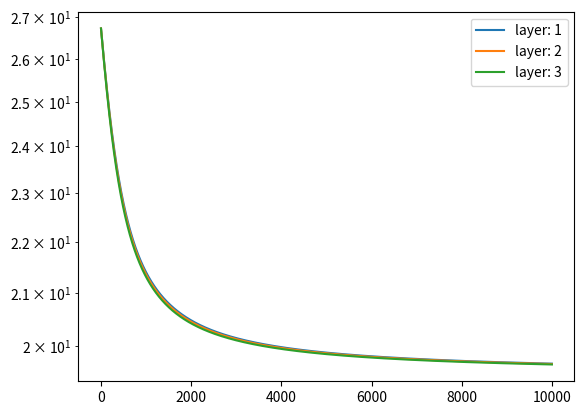

Source code (Python):
#!/usr/bin/env python3
# -*- coding: utf-8 -*-
"""
Created on Thu Oct 22 17:29:57 2020

[redacted]
"""

import numpy as np
import matplotlib.pyplot as plt


def generate_synthetic_batches(I):
    
    batch = {} 
    
    d_0 = 2
    
    Y1 = np.linspace(-2,2,I)
    Y2 = np.linspace(2,-2,I)
    
    batch["Y"] = np.array([Y1,Y2])
    
        
   # batch["Y"] = np.random.uniform(high=2, low=-2, size=(d_0,I) )    
    
    batch["c"] = 0.5*batch["Y"][0,:]**2 + 0.5*batch["Y"][1,:]**2
    batch["c"] = batch["c"][:, np.newaxis]
        
    return batch


def F_tilde(Y, th, d_0, d, K, h):
    
    Z = {}
    I_d = np.identity(d)[:,:d_0]
    Z[0] = I_d@Y

    for k in range(K):
        Z_hat = th["W"+str(k)]@Z[k]+th["b"+str(k)]
        Z[k+1] = Z[k] + h*sigma(Z_hat, False)
    
    Upsilon = eta(Z[K].T@th["w"]+th["mu"])
    
    return Z, Upsilon 


def initialize_weights(d_0, d, K):
    th = {}
    
    for i in range(K):
        th["W"+str(i)] = np.identity(d)
        th["b"+str(i)] = np.zeros((d, 1))
            
    th["w"] = np.ones((d, 1 ))
    th["mu"] = np.zeros((1, 1))
    
    return th



def sigma(x, derivative=False):   
    if (derivative):
        return 1 / np.cosh(x)**2 
    return np.tanh(x)

def eta(x, derivative=False, identity=False):
    if identity==True:
        if (derivative):
            return np.ones(x.shape)
        return x
    else:
        if (derivative):
            return 0.25*(np.cosh(0.5*x) )**(-2)
        return 0.5*np.tanh(0.5*x) + 0.5
        


def J_func(Upsilon, c):
    return 0.5*np.linalg.norm(c - Upsilon)**2


def scale(x, alpha=-10, beta=0):
    
    a = np.min(x)
    b = np.max(x)
    return ( (b - x)*alpha + (x - a)*beta)/(b - a)



def gradientDesent(K, th, dJ_w, dJ_mu, dJ_W, dJ_b, tau):
    
    th["mu"] = th["mu"] - tau*dJ_mu
    th["w"] = th["w"] - tau*dJ_w
    for k in range(K):
        th["W"+str(k)] = th["W"+str(k)] -  tau*dJ_W[k]
        th["b"+str(k)] = th["b"+str(k)] -  tau*dJ_b[k]
    
    return th

def adams(K, th, dJ_w, dJ_mu, dJ_W, dJ_b, tau):
    beta1 = 0.9
    beta2 = 0.999
    alpha = 0.01
    epsilon = 1e-8
    v0 = 0
    m0 = 0
    
    
    return th



def train(c, d, d_0, K, h, Y, th, tau=0.0005, max_it=60):
    # compute Zk
    err = np.inf
    tol = 10**(-3)
    
    
    
    itr = 0
    
    JJ = np.zeros(max_it)
    
    while (itr < max_it ):
        
        Z, Upsilon = F_tilde(Y, th, d_0, d, K, h)
        I = Upsilon.shape[0]
        
        
        etahat = eta(Z[K].T@th["w"] + th["mu"]*np.ones(( I, 1)), derivative=True )
        
        # Equation (10)
        P = np.zeros(( K+1, d, I))
        P[K] = np.outer(th["w"], ( (Upsilon - c)* etahat).T)
        
        dJ_mu = etahat.T @(Upsilon - c)
        
        dJ_w = Z[K] @ ((Upsilon - c) * etahat)
        
        for k in range(K, 0, -1):
            P[k-1] = P[k] + h*th["W"+str(k-1)].T @ (sigma(th["W"+str(k-1)]@Z[k-1]+np.outer(th["b"+str(k-1)],np.ones(I)), True) * P[k])
            
        dJ_W = np.zeros((K, d, d))
        dJ_b = np.zeros((K, d, 1))
        
        for k in range(K):
            dsigma = sigma(th["W"+str(k)]@Z[k]+np.outer(th["b"+str(k)],np.ones(I)),True)
            
            dJ_W[k] = h*(P[k+1]*dsigma) @ Z[k].T
            dJ_b[k] = (h*(P[k+1]*dsigma) @ np.ones(I))[:,np.newaxis]
            
        th = gradientDesent(K, th, dJ_w, dJ_mu, dJ_W, dJ_b, tau)
        
        err = J_func(Upsilon,c)  
        
        JJ[itr] = err
        
        itr += 1
        
        
        
    return JJ
        
        
    

def main():
        
    K = 10
    h = 1/10
    d_0 = 2
    d = 4
    I = 20
    max_it = 10000
    
                
    b = generate_synthetic_batches(I)
    c = b["c"]
    Y = b["Y"]
    d_0 = Y.shape[0]
    
    
    KK = np.arange(1,4, 1)
    it = np.arange(max_it)
    
    for i in range(len(KK)):    
        th = initialize_weights(d_0, d, KK[i])
        JJ = train(c, d, d_0, KK[i], h, Y, th, tau=0.0005, max_it=max_it)
        plt.plot(it, JJ, label="layer: "+ str(KK[i]))
    
    plt.yscale("log")
    plt.legend()
    plt.show()
    
    
    
main()